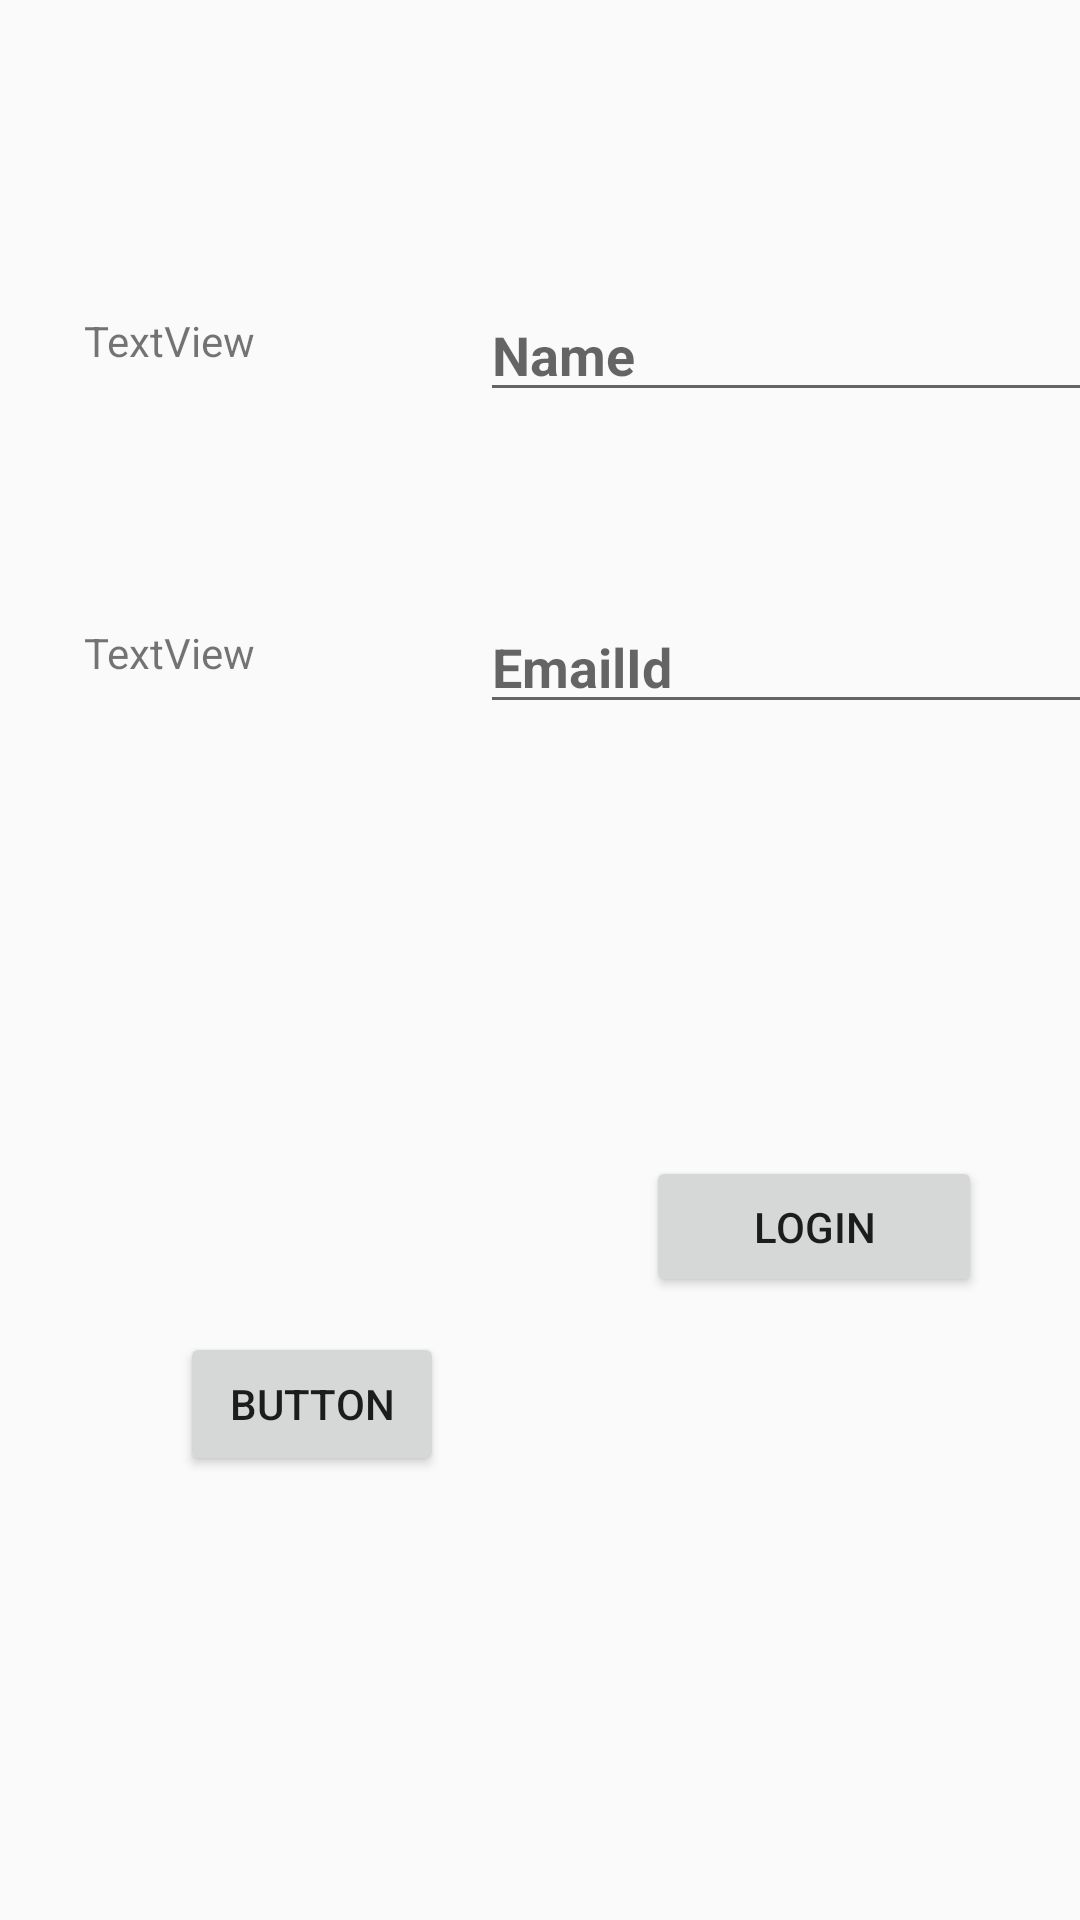

Write the Android layout XML for this screen, with the resource values it uses.
<!-- AndroidManifest.xml: application theme AppTheme -->
<!-- res/layout/activity_sdsusignup.xml -->
<?xml version="1.0" encoding="utf-8"?>
<android.support.constraint.ConstraintLayout xmlns:android="http://schemas.android.com/apk/res/android"
    xmlns:app="http://schemas.android.com/apk/res-auto"
    xmlns:tools="http://schemas.android.com/tools"
    android:layout_width="match_parent"
    android:layout_height="match_parent"
    tools:context=".SignUp.SDSUSignup">

    <Button
        android:id="@+id/button"
        android:layout_width="112dp"
        android:layout_height="47dp"
        android:layout_marginStart="8dp"
        android:layout_marginTop="8dp"
        android:layout_marginEnd="8dp"
        android:layout_marginBottom="8dp"
        android:text="Login"
        app:layout_constraintBottom_toBottomOf="parent"
        app:layout_constraintEnd_toEndOf="parent"
        app:layout_constraintHorizontal_bias="0.893"
        app:layout_constraintStart_toStartOf="parent"
        app:layout_constraintTop_toTopOf="parent"
        app:layout_constraintVertical_bias="0.654" />

    <TextView
        android:id="@+id/textView10"
        android:layout_width="92dp"
        android:layout_height="39dp"
        android:layout_marginStart="28dp"
        android:layout_marginTop="104dp"
        android:text="TextView"
        app:layout_constraintStart_toStartOf="parent"
        app:layout_constraintTop_toTopOf="parent" />

    <TextView
        android:id="@+id/textView14"
        android:layout_width="96dp"
        android:layout_height="37dp"
        android:layout_marginStart="28dp"
        android:layout_marginTop="208dp"
        android:text="TextView"
        app:layout_constraintStart_toStartOf="parent"
        app:layout_constraintTop_toTopOf="parent" />

    <EditText
        android:id="@+id/editText5"
        android:layout_width="wrap_content"
        android:layout_height="wrap_content"
        android:layout_marginStart="160dp"
        android:layout_marginTop="96dp"
        android:ems="10"
        android:inputType="textPersonName"
        android:hint="Name"
        android:textStyle="bold"
        app:layout_constraintStart_toStartOf="parent"
        app:layout_constraintTop_toTopOf="parent" />

    <EditText
        android:id="@+id/editText6"
        android:layout_width="wrap_content"
        android:layout_height="wrap_content"
        android:layout_marginStart="160dp"
        android:layout_marginTop="200dp"
        android:ems="10"
        android:inputType="textPersonName"
        android:hint="EmailId"
        android:textStyle="bold"
        app:layout_constraintStart_toStartOf="parent"
        app:layout_constraintTop_toTopOf="parent" />

    <Button
        android:id="@+id/button5"
        android:layout_width="wrap_content"
        android:layout_height="wrap_content"
        android:layout_marginStart="60dp"
        android:layout_marginTop="444dp"
        android:layout_marginBottom="8dp"
        android:text="Button"
        app:layout_constraintBottom_toBottomOf="parent"
        app:layout_constraintStart_toStartOf="parent"
        app:layout_constraintTop_toTopOf="parent"
        app:layout_constraintVertical_bias="0.0" />

</android.support.constraint.ConstraintLayout>
<!-- resources referenced by this layout -->
<resources>
  <style name="AppTheme" parent="Theme.AppCompat.Light.DarkActionBar">
          
          <item name="colorPrimary">@color/colorPrimary</item>
          <item name="colorPrimaryDark">@color/colorPrimaryDark</item>
          <item name="colorAccent">@color/colorAccent</item>
      </style>
  <!-- not gathered from this repository: default colours our renderer supplied (Android Studio template values) -->
  <color name="colorPrimary">#FF6200EE</color>
  <color name="colorPrimaryDark">#FF3700B3</color>
  <color name="colorAccent">#FF03DAC5</color>
</resources>
